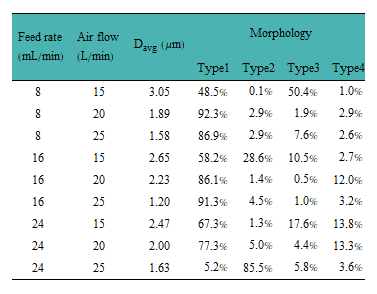

The data file committed next to this chart (first rows):
Type1, Type2, Type3, Type4
86.9, 2.9, 7.6, 2.6
92.3, 2.9, 1.9, 2.9
48.5, 0.1, 50.4, 1.0
91.3, 4.5, 1.0, 3.2
86.1, 1.4, 0.5, 12.0
58.2, 28.6, 10.5, 2.7
5.2, 85.5, 5.8, 3.6
77.3, 5.0, 4.4, 13.3
67.3, 1.3, 17.6, 13.8
